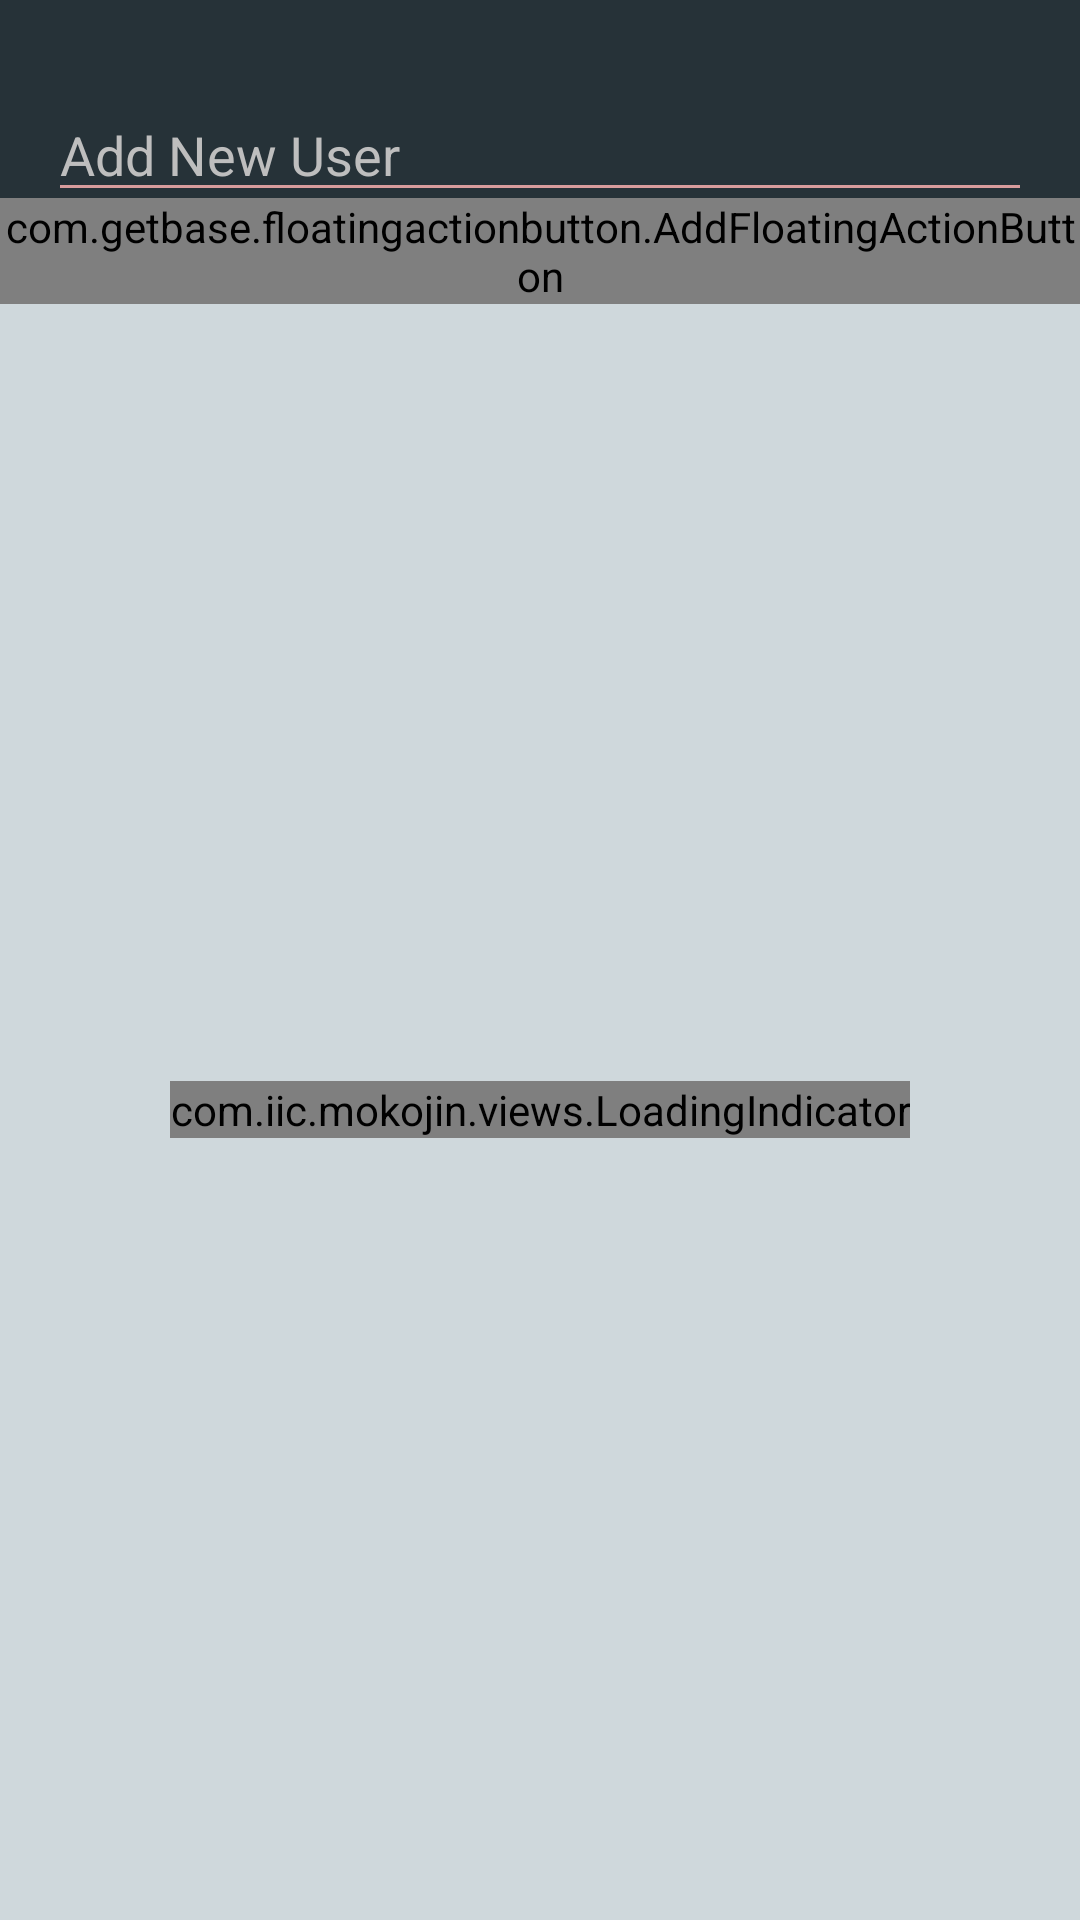

The Android layout XML behind this screen, and the referenced resources:
<!-- AndroidManifest.xml: application theme AppTheme -->
<!-- res/layout/fragment_add_player.xml -->
<RelativeLayout xmlns:android="http://schemas.android.com/apk/res/android"
    xmlns:tools="http://schemas.android.com/tools" 
    android:layout_width="match_parent"
    android:layout_height="match_parent" 
    tools:context="com.iic.mokojin.activities.AddPlayerActivity.AddPlayerFragment"
    android:gravity="top"
    >
    <LinearLayout 
        android:layout_width="match_parent"
        android:layout_height="match_parent"
        android:orientation="vertical"
        android:gravity="top">
        <FrameLayout
            android:layout_width="match_parent"
            android:layout_height="100dp"
            android:background="@color/background_dark"
            android:paddingLeft="@dimen/activity_horizontal_margin"
            android:paddingRight="@dimen/activity_horizontal_margin"
            >
            <EditText
                android:id="@+id/person_name_edittext"
                android:layout_width="match_parent"
                android:layout_height="wrap_content"
                android:inputType="text|textCapWords|textNoSuggestions|textVisiblePassword"
                android:textColor="@color/white"
                android:layout_gravity="center_vertical"
                android:theme="@style/EditText.Mokojin"
                android:hint="@string/add_user_hint"
                android:textColorHint="@android:color/secondary_text_dark"
                android:imeOptions="actionDone"
            />
        </FrameLayout>

        <FrameLayout
            android:layout_width="match_parent"
            android:layout_height="match_parent">

            <ListView
                android:layout_width="match_parent"
                android:layout_height="match_parent"
                android:id="@+id/people_list_view"
                android:choiceMode="singleChoice"
                android:transitionName="white_part"
                android:background="@color/background"
                android:dividerHeight="0dp"
                android:divider="@null"
                tools:listitem="@layout/person_list_item"
                />


            <com.iic.mokojin.views.LoadingIndicator
                android:id="@+id/progress_bar"
                android:layout_width="wrap_content"
                android:layout_height="wrap_content"
                android:text="@string/loading_players"
                android:layout_gravity="center"
                />



        </FrameLayout>
    </LinearLayout>
    <com.getbase.floatingactionbutton.AddFloatingActionButton
        android:id="@+id/create_person"
        android:layout_width="wrap_content"
        android:layout_height="wrap_content"
        
        android:layout_marginTop="66dp"
        style="@style/floatingActionButton"
        android:layout_marginRight="0dp"
        android:layout_marginBottom="0dp"
        android:layout_alignParentTop="true"
        android:layout_alignParentBottom="false"
        android:layout_alignParentRight="true"
        android:transitionName="fab"
        />
</RelativeLayout>
<!-- res/layout/person_list_item.xml (included above) -->
<?xml version="1.0" encoding="utf-8"?>
<LinearLayout xmlns:android="http://schemas.android.com/apk/res/android"
    android:orientation="vertical"
    android:layout_width="match_parent"
    android:layout_height="match_parent"
    android:background="@drawable/touch_selector"
    android:paddingTop="@dimen/activity_vertical_margin"
    android:paddingBottom="@dimen/activity_vertical_margin"
    android:paddingLeft="@dimen/activity_horizontal_margin"
    android:paddingRight="@dimen/activity_horizontal_margin"
    >

    <TextView
        android:id="@+id/person_name"
        android:layout_width="wrap_content"
        android:layout_height="wrap_content"
        android:layout_gravity="center_vertical"
        android:text="Person Name"
        android:textSize="@dimen/abc_text_size_subhead_material"
        />

</LinearLayout>
<!-- resources referenced by this layout -->
<resources>
  <color name="background">#CFD8DC</color>
  <color name="background_dark">#263238</color>
  <color name="white">#FFF</color>
  <dimen name="activity_horizontal_margin">16dp</dimen>
  <dimen name="activity_vertical_margin">16dp</dimen>
  <!-- drawable touch_selector (drawable) -->
  <?xml version="1.0" encoding="utf-8"?>
  <selector xmlns:android="http://schemas.android.com/apk/res/android">
  
      
      <item android:state_pressed="true"
          android:drawable="@color/selected_ripple" />
  
      
      <item android:state_activated="true"
          android:drawable="@color/selected_row" />
  
      
      <item android:drawable="@android:color/transparent" />
  </selector>
  <string name="add_user_hint">Add New User</string>
  <string name="loading_players">Loading Players...</string>
  <style name="EditText.Mokojin" parent="Theme.AppCompat.Light.DarkActionBar">
          <item name="colorControlNormal">#D79C9C</item>
          <item name="colorControlActivated">#ffdfa4a4</item>
          <item name="colorControlHighlight">#fff4b2b2</item>
      </style>
  <style name="floatingActionButton">
          <item name="fab_plusIconColor">@color/white</item>
          <item name="fab_colorNormal">@color/primary</item>
          <item name="fab_colorPressed">@color/primary_pressed</item>
          <item name="fab_colorDisabled">@color/primary_disabled</item>
          <item name="android:layout_alignParentBottom">true</item>
          <item name="android:layout_alignParentRight">true</item>
          <item name="android:layout_marginRight">16dp</item>
          <item name="android:layout_marginBottom">16dp</item>
      </style>
  <style name="AppTheme" parent="Theme.AppCompat.Light.DarkActionBar">
          <item name="android:actionBarStyle">@style/ActionBar.Mokojin.Regular</item>
          
          <item name="actionBarStyle">@style/ActionBar.Mokojin.Regular</item>
      </style>
  <color name="selected_ripple">#78909C</color>
  <color name="selected_row">#90A4AE</color>
  <color name="primary">#F44336</color>
  <color name="primary_pressed">#BB3329</color>
  <color name="primary_disabled">#EF8078</color>
  <style name="ActionBar.Mokojin.Regular" parent="@style/Widget.AppCompat.Light.ActionBar.Solid.Inverse">
  
          <item name="android:background">@color/primary</item>
          <item name="background">@color/primary</item>
      </style>
</resources>
